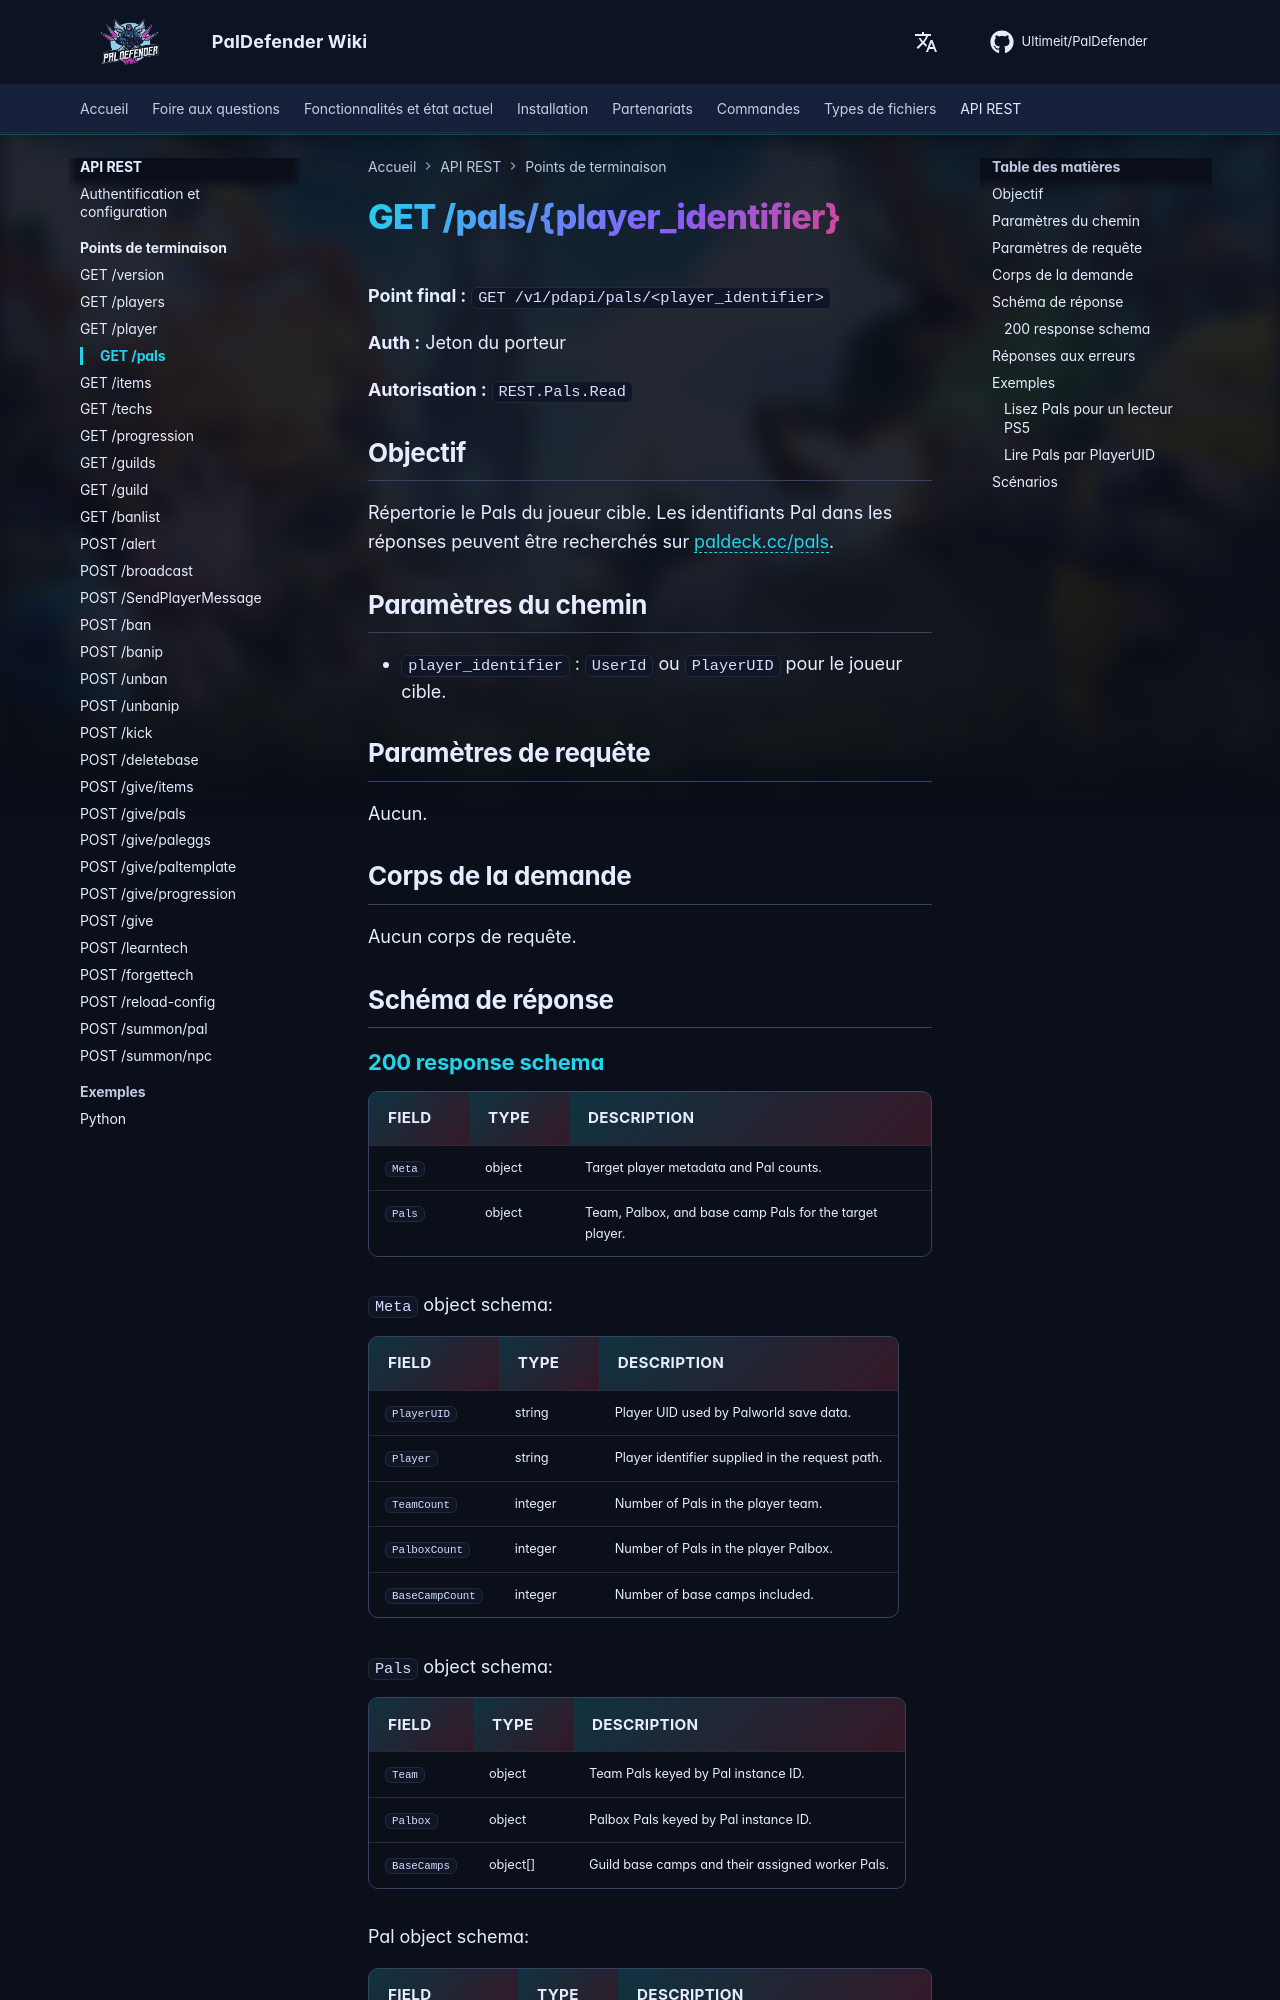

repository: Ultimeit/PalDefender · page: fr/RESTAPI/Endpoints/pals/index.html · generator: mkdocs

# GET /pals/{player_identifier}



**Point final :** `GET /v1/pdapi/pals/<player_identifier>`

**Auth :** Jeton du porteur

**Autorisation :** `REST.Pals.Read`

## Objectif

Répertorie le Pals du joueur cible. Les identifiants Pal dans les réponses peuvent être recherchés sur [paldeck.cc/pals](https://paldeck.cc/pals).

## Paramètres du chemin

- `player_identifier` : `UserId` ou `PlayerUID` pour le joueur cible.

## Paramètres de requête

Aucun.

## Corps de la demande

Aucun corps de requête.

## Schéma de réponse

--8<-- "_snippets/restapi/schemas/pals.md"
